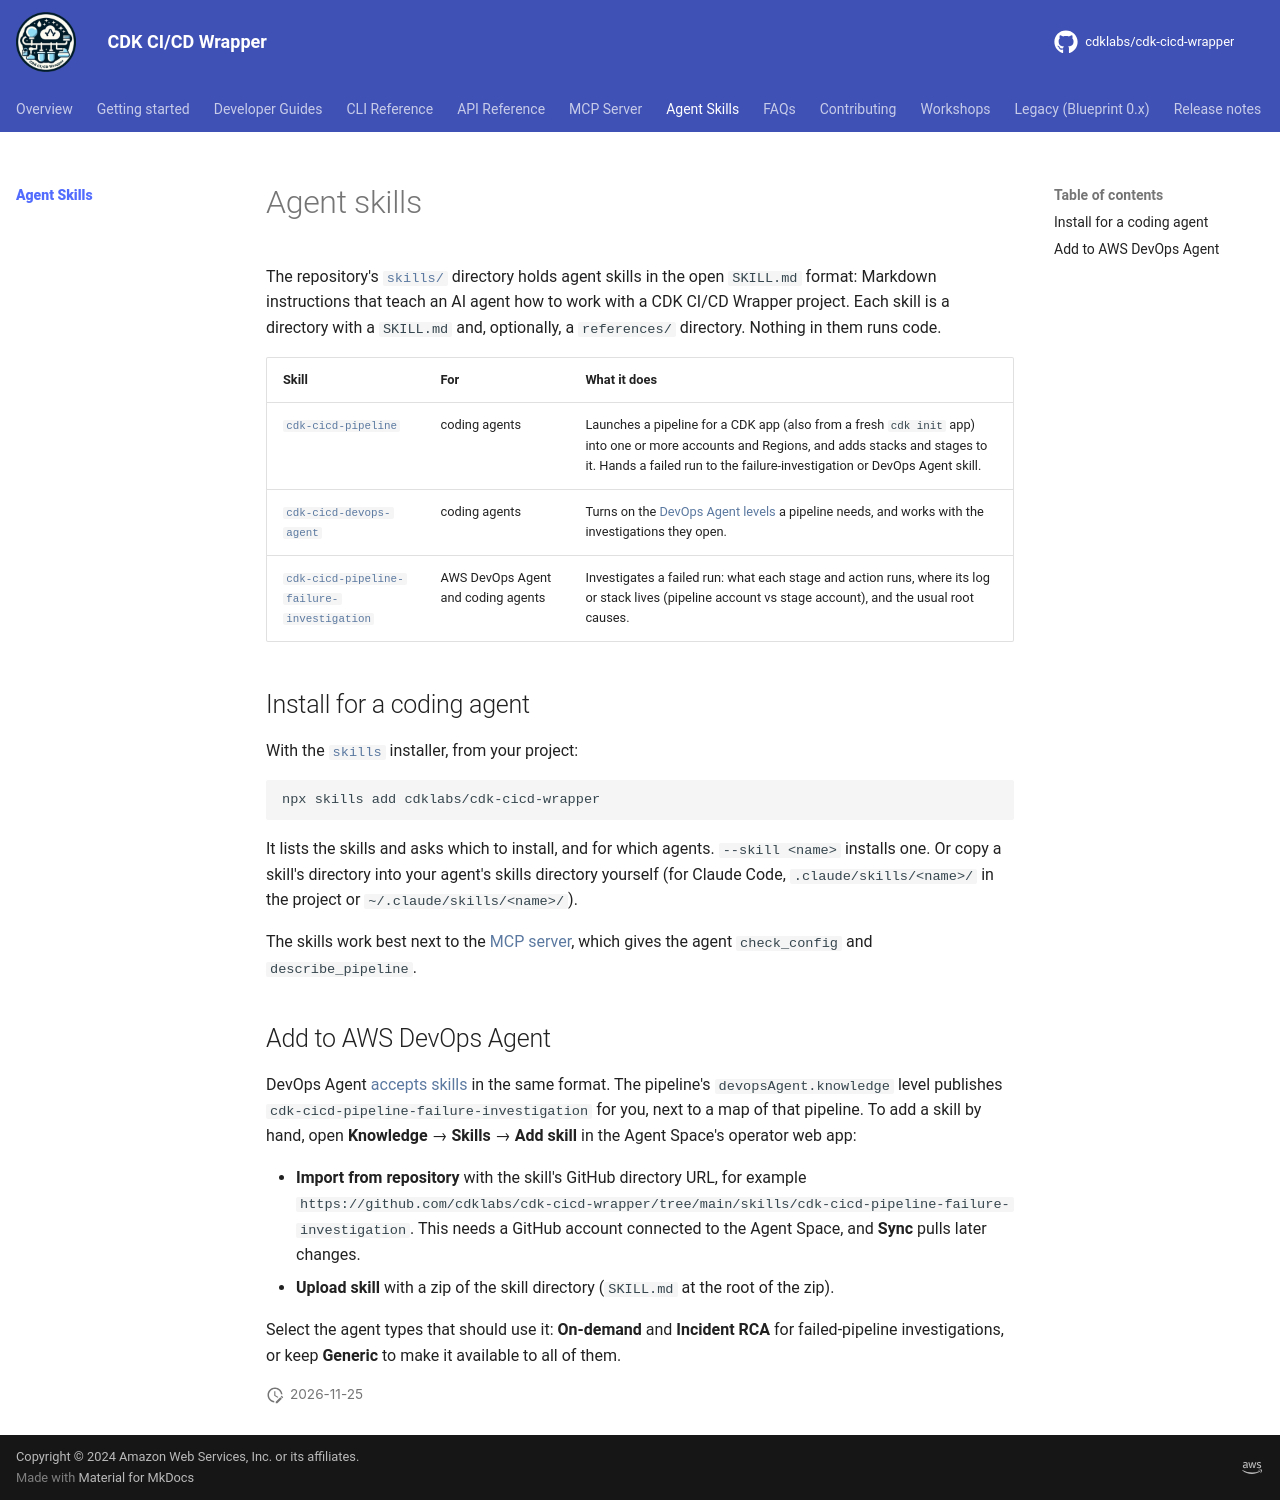

repository: cdklabs/cdk-cicd-wrapper · page: skills/index.html · generator: mkdocs

# Agent skills

The repository's [`skills/`](https://github.com/cdklabs/cdk-cicd-wrapper/tree/main/skills) directory holds
agent skills in the open `SKILL.md` format: Markdown instructions that teach an AI agent how to work with a
{{ project_name }} project. Each skill is a directory with a `SKILL.md` and, optionally, a `references/`
directory. Nothing in them runs code.

| Skill | For | What it does |
| --- | --- | --- |
| [`cdk-cicd-pipeline`](https://github.com/cdklabs/cdk-cicd-wrapper/tree/main/skills/cdk-cicd-pipeline) | coding agents | Launches a pipeline for a CDK app (also from a fresh `cdk init` app) into one or more accounts and Regions, and adds stacks and stages to it. Hands a failed run to the failure-investigation or DevOps Agent skill. |
| [`cdk-cicd-devops-agent`](https://github.com/cdklabs/cdk-cicd-wrapper/tree/main/skills/cdk-cicd-devops-agent) | coding agents | Turns on the [DevOps Agent levels](../developer_guides/devops_agent.md) a pipeline needs, and works with the investigations they open. |
| [`cdk-cicd-pipeline-failure-investigation`](https://github.com/cdklabs/cdk-cicd-wrapper/tree/main/skills/cdk-cicd-pipeline-failure-investigation) | AWS DevOps Agent and coding agents | Investigates a failed run: what each stage and action runs, where its log or stack lives (pipeline account vs stage account), and the usual root causes. |

## Install for a coding agent

With the [`skills`](https://www.npmjs.com/package/skills) installer, from your project:

```bash
npx skills add cdklabs/cdk-cicd-wrapper
```

It lists the skills and asks which to install, and for which agents. `--skill <name>` installs one. Or copy a
skill's directory into your agent's skills directory yourself (for Claude Code, `.claude/skills/<name>/` in the
project or `~/.claude/skills/<name>/`).

The skills work best next to the [MCP server](../mcp/index.md), which gives the agent `check_config` and
`describe_pipeline`.

## Add to AWS DevOps Agent

DevOps Agent [accepts skills](https://docs.aws.amazon.com/devopsagent/latest/userguide/about-aws-devops-agent-devops-agent-skills-index.html)
in the same format. The pipeline's `devopsAgent.knowledge` level publishes `cdk-cicd-pipeline-failure-investigation`
for you, next to a map of that pipeline. To add a skill by hand, open **Knowledge** → **Skills** → **Add skill** in
the Agent Space's operator web app:

- **Import from repository** with the skill's GitHub directory URL, for example
  `https://github.com/cdklabs/cdk-cicd-wrapper/tree/main/skills/cdk-cicd-pipeline-failure-investigation`.
  This needs a GitHub account connected to the Agent Space, and **Sync** pulls later changes.
- **Upload skill** with a zip of the skill directory (`SKILL.md` at the root of the zip).

Select the agent types that should use it: **On-demand** and **Incident RCA** for failed-pipeline
investigations, or keep **Generic** to make it available to all of them.
